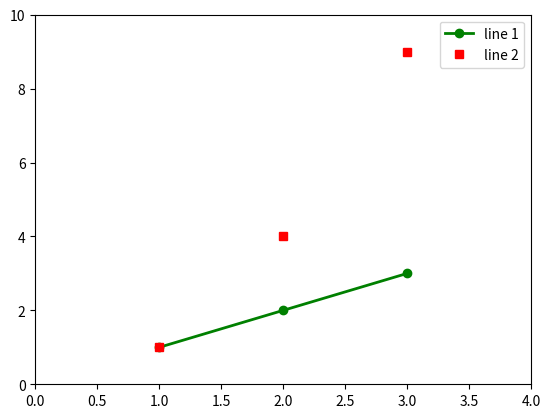

Reproduce this figure in Python.
import matplotlib.pyplot as plt


plt.plot([1,2,3], [1,2,3], 'go-', label='line 1', linewidth=2)
plt.plot([1,2,3], [1,4,9], 'rs',  label='line 2')

plt.axis([0, 4, 0, 10])


plt.legend()

# plt.plot([1,2,3,4], [1,4,9,16], 'ro')
# plt.axis([0, 6, 0, 20])
plt.show()